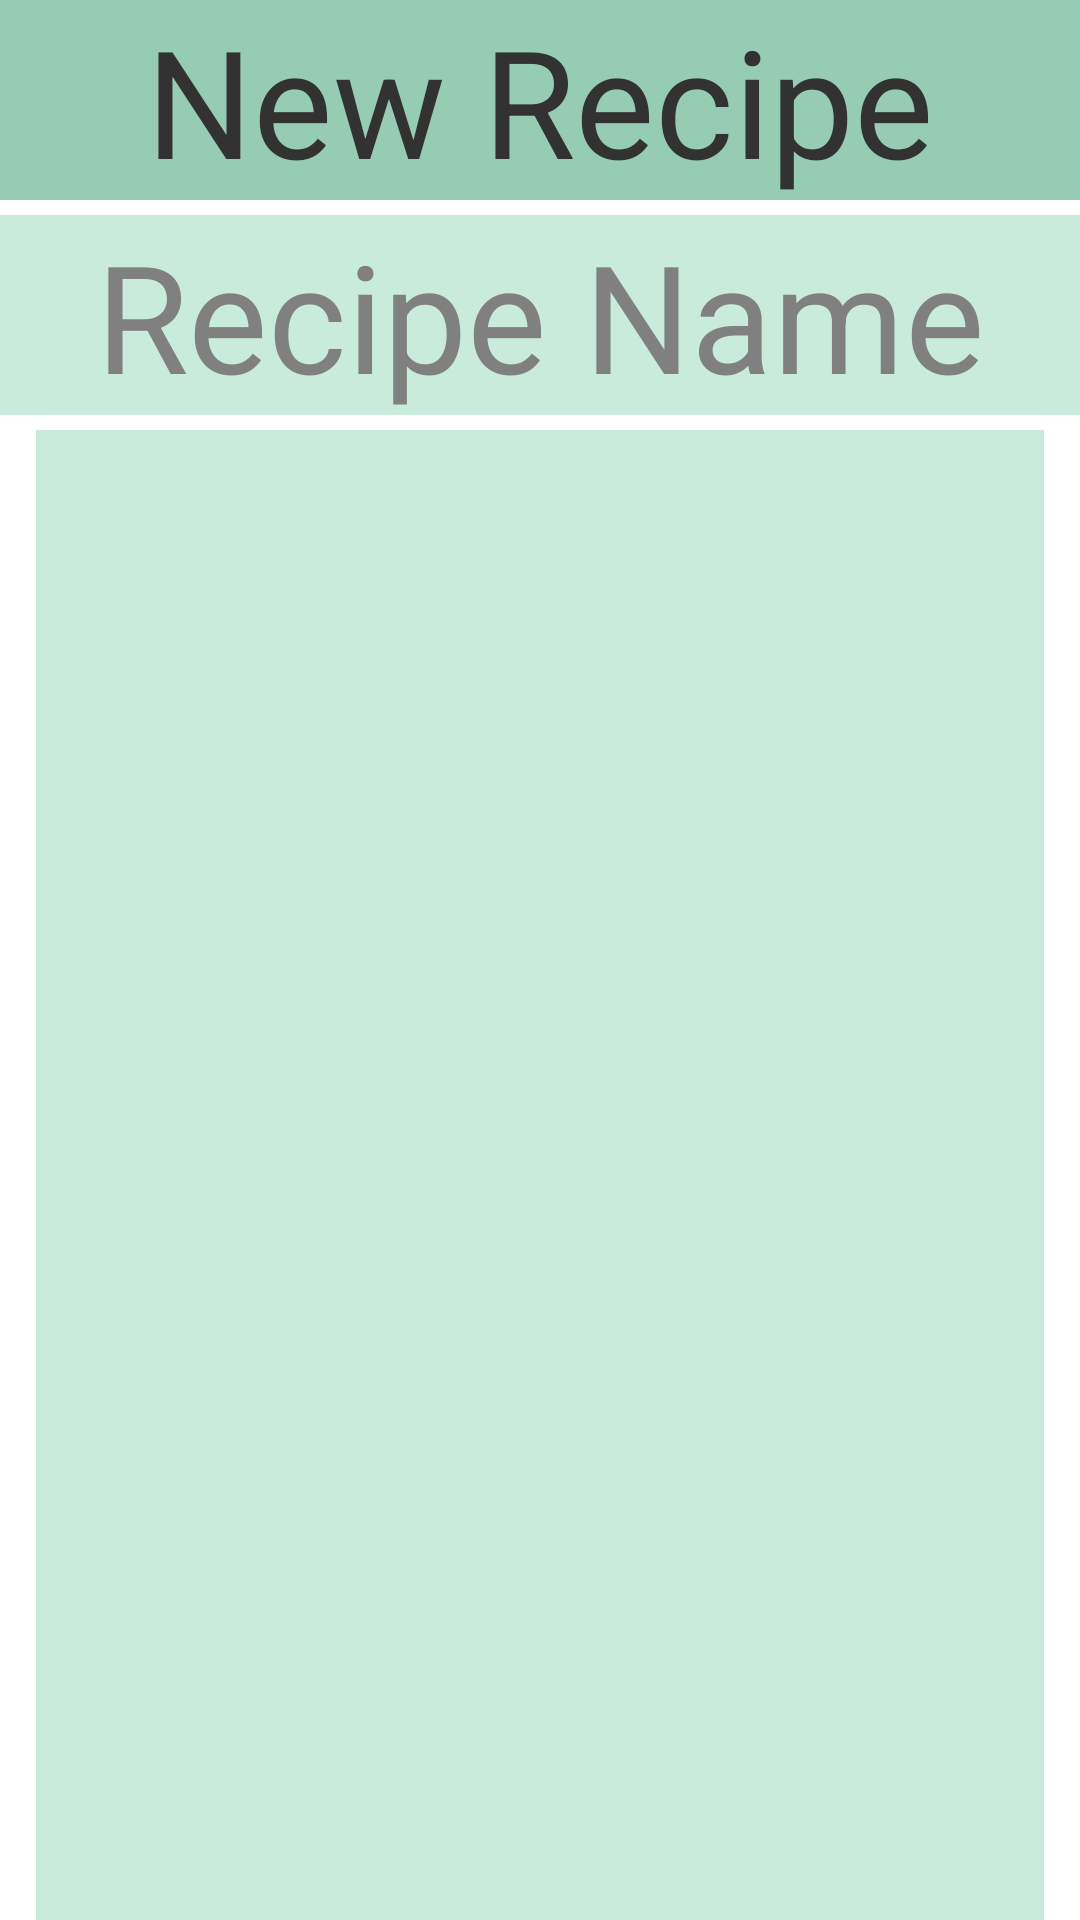

Here is an Android app screen rendered from its layout file. Give the layout XML and the strings, colors and styles it references.
<!-- AndroidManifest.xml: application theme AppTheme -->
<!-- res/layout/activity_new_recipe.xml -->
<?xml version="1.0" encoding="utf-8"?>

   <LinearLayout
        xmlns:android="http://schemas.android.com/apk/res/android"
        android:layout_width="fill_parent"
        android:layout_height="fill_parent"
        android:orientation="vertical">
		<TextView
	        android:id="@+id/header"
	        android:layout_width="fill_parent"
	        android:layout_height="wrap_content"
	        android:layout_centerInParent="true"
	        android:layout_alignParentTop="true"
	        android:background="#97ccb4"
			android:gravity="center"
			android:textSize="50sp"
	        android:text="New Recipe"/>
		<View
	        android:id="@+id/space1"
			android:background="#FFFFFF"
	        android:layout_width="fill_parent"
	        android:layout_height="5dip"
		/>
		<EditText
	        android:id="@+id/recipeName"
	        android:layout_width="fill_parent"
	        android:layout_height="wrap_content"
	        android:layout_centerInParent="true"
			android:background="#c8ebdc"
			android:gravity="center"
			android:textSize="50sp"
	        android:hint="Recipe Name"/>
		<View
	        android:id="@+id/space1"
			android:background="#FFFFFF"
	        android:layout_width="fill_parent"
	        android:layout_height="5dip"
		/>
 		<ExpandableListView			
     		android:id="@+id/lvExp"
            android:layout_height="match_parent"
            android:layout_width="match_parent"
            android:background="#c8ebdc"
            android:scrollbars="none"
            android:layout_marginLeft="12dip"
	     	android:layout_marginRight="12dip"
            /> 
</LinearLayout>
<!-- resources referenced by this layout -->
<resources>
  <style name="AppTheme" parent="AppBaseTheme">
  
          
          <item name="android:spinnerItemStyle">
              @style/spinnerItemStyle
          </item> 
  
          
          <item name="android:spinnerDropDownItemStyle">
              @style/spinnerDropDownItemStyle
          </item>
  
      </style>
  <style name="AppBaseTheme" parent="android:Theme.Light">
          
      </style>
  <style name="spinnerItemStyle">
          <item name="android:padding">2dp</item>
          <item name="android:textSize">20sp</item>
          <item name="android:textColor">#000000</item>
      </style>
  <style name="spinnerDropDownItemStyle">
          <item name="android:padding">2dp</item>
          <item name="android:textSize">20sp</item>
          <item name="android:textColor">#000000</item>
      </style>
</resources>
